2-way image classification set "Myopia Classifier.v8-cropped-and-resized.folder" from GitHub (iamsoura005/Dristi_Ai); label vocabulary: myopia, normal.

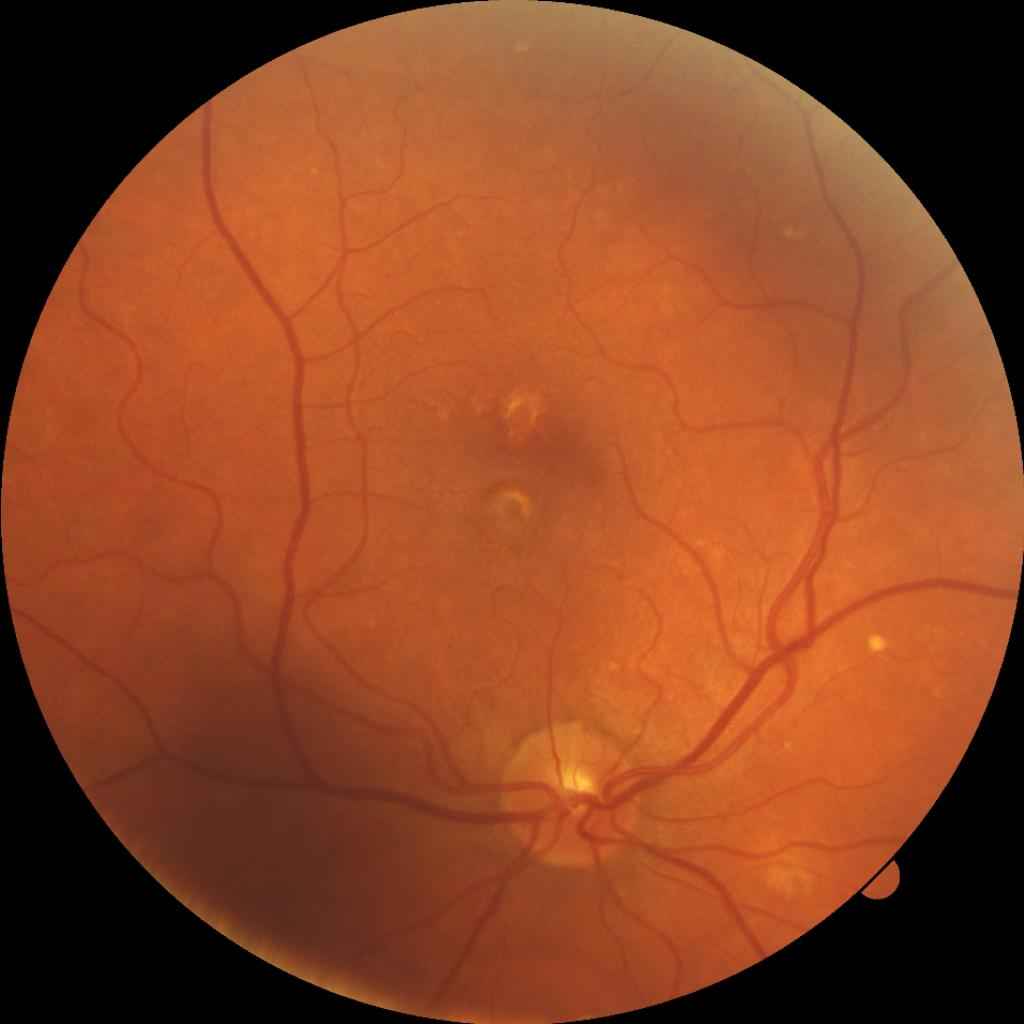
Label: normal

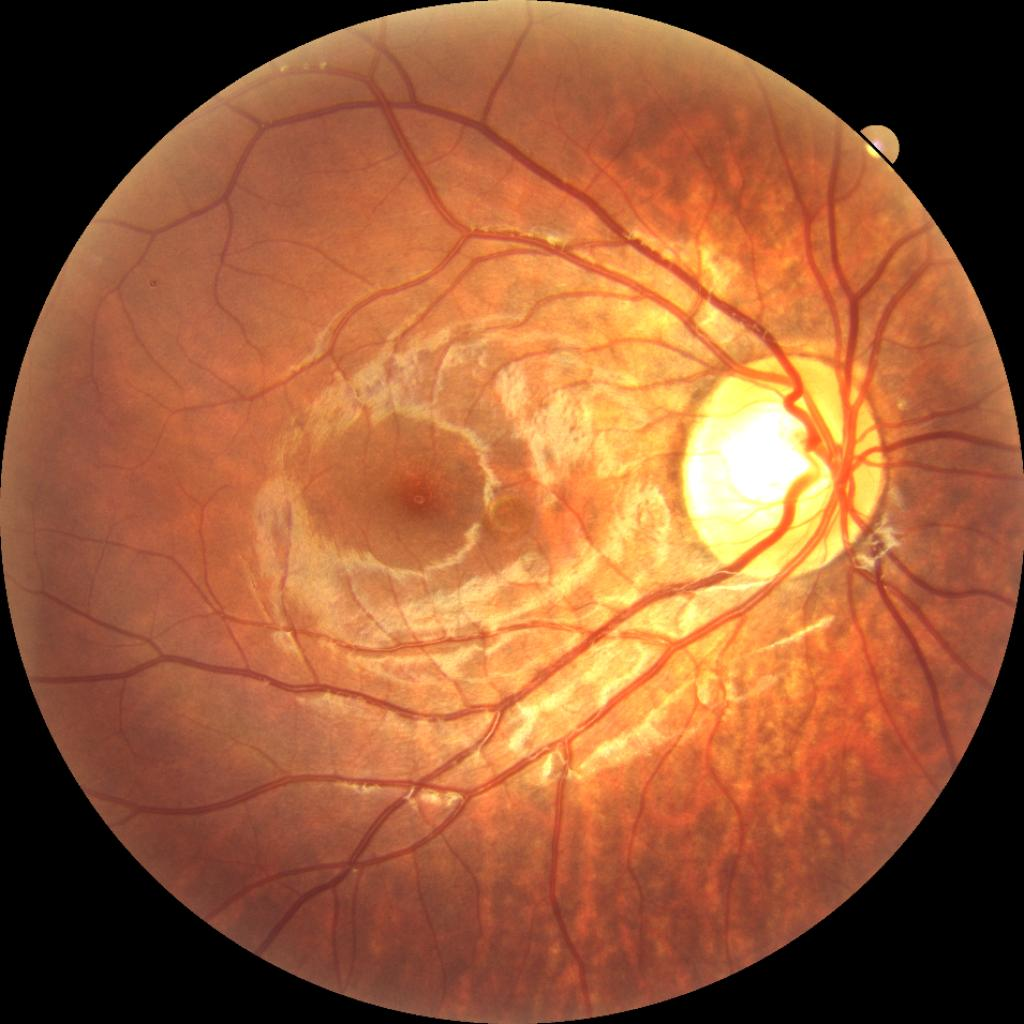
Label: myopia

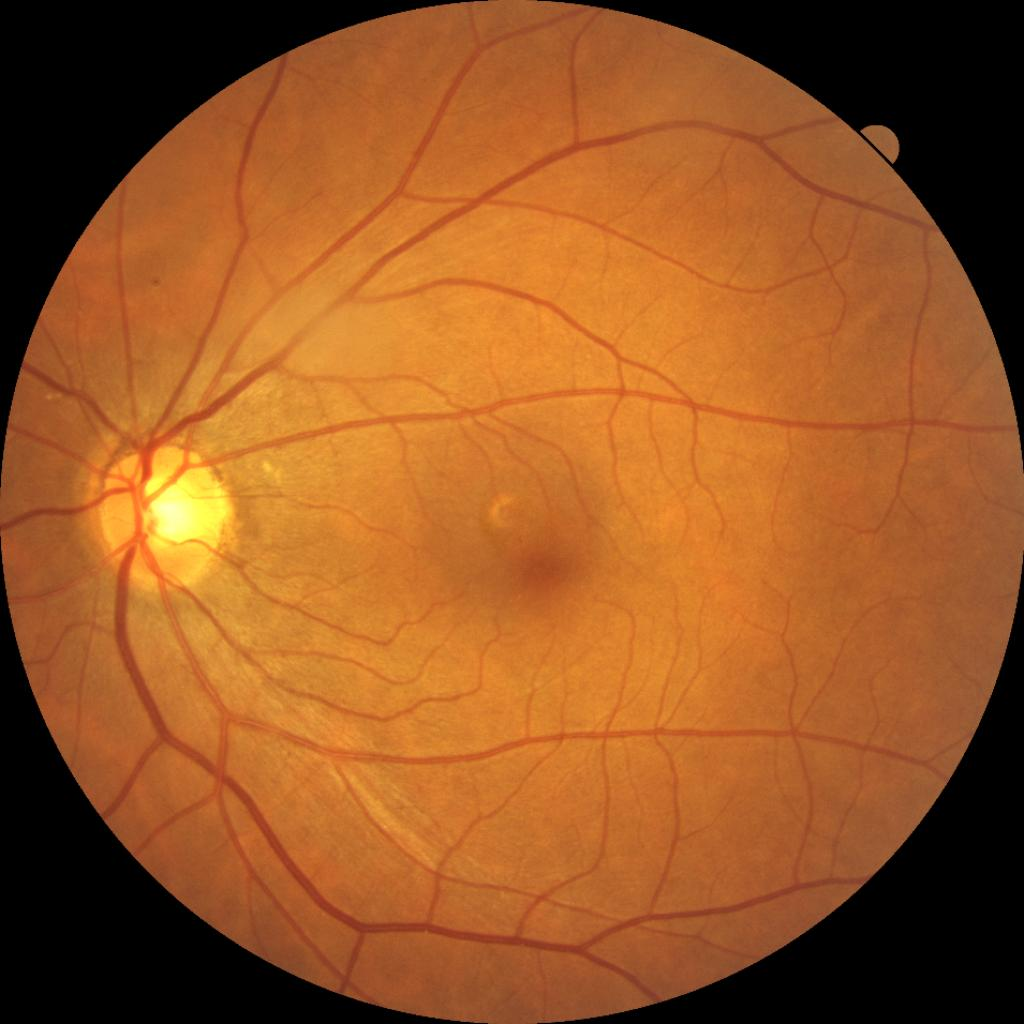
Label: normal

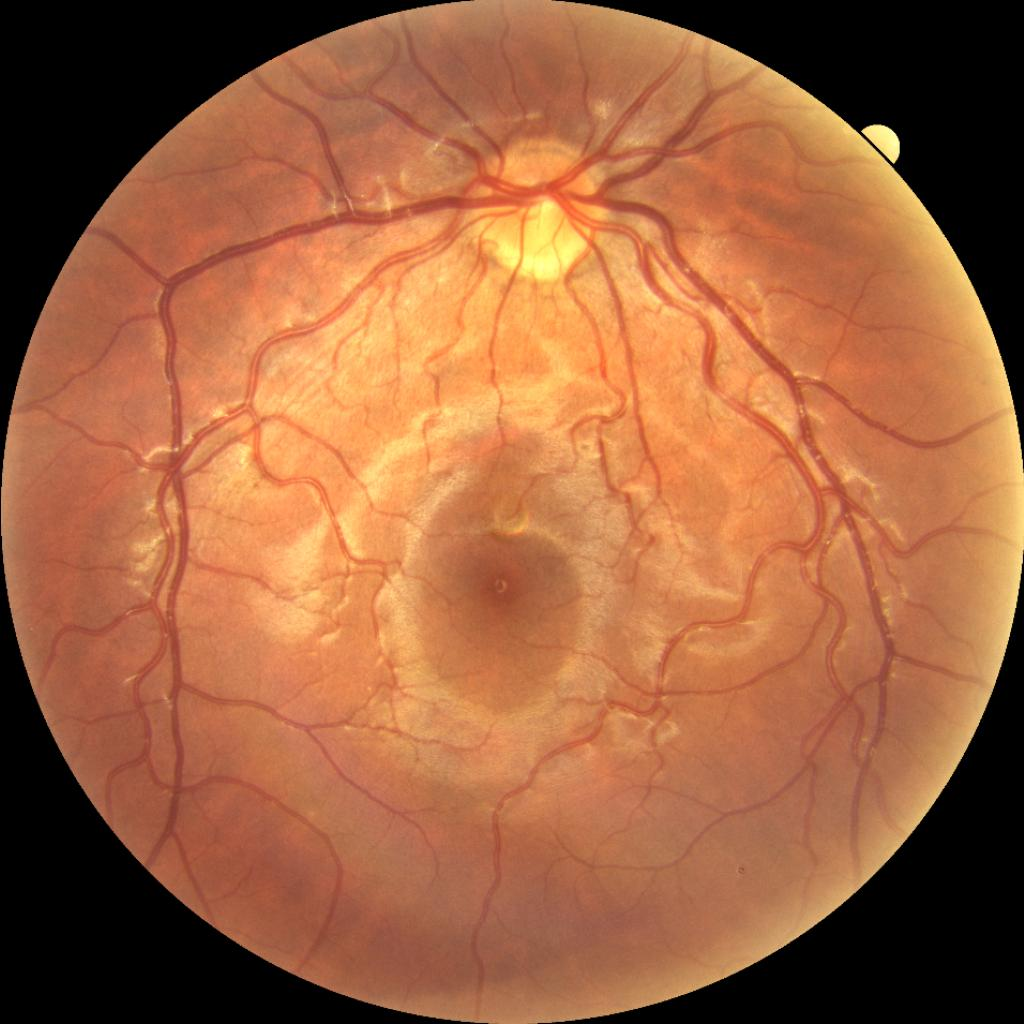
Label: myopia

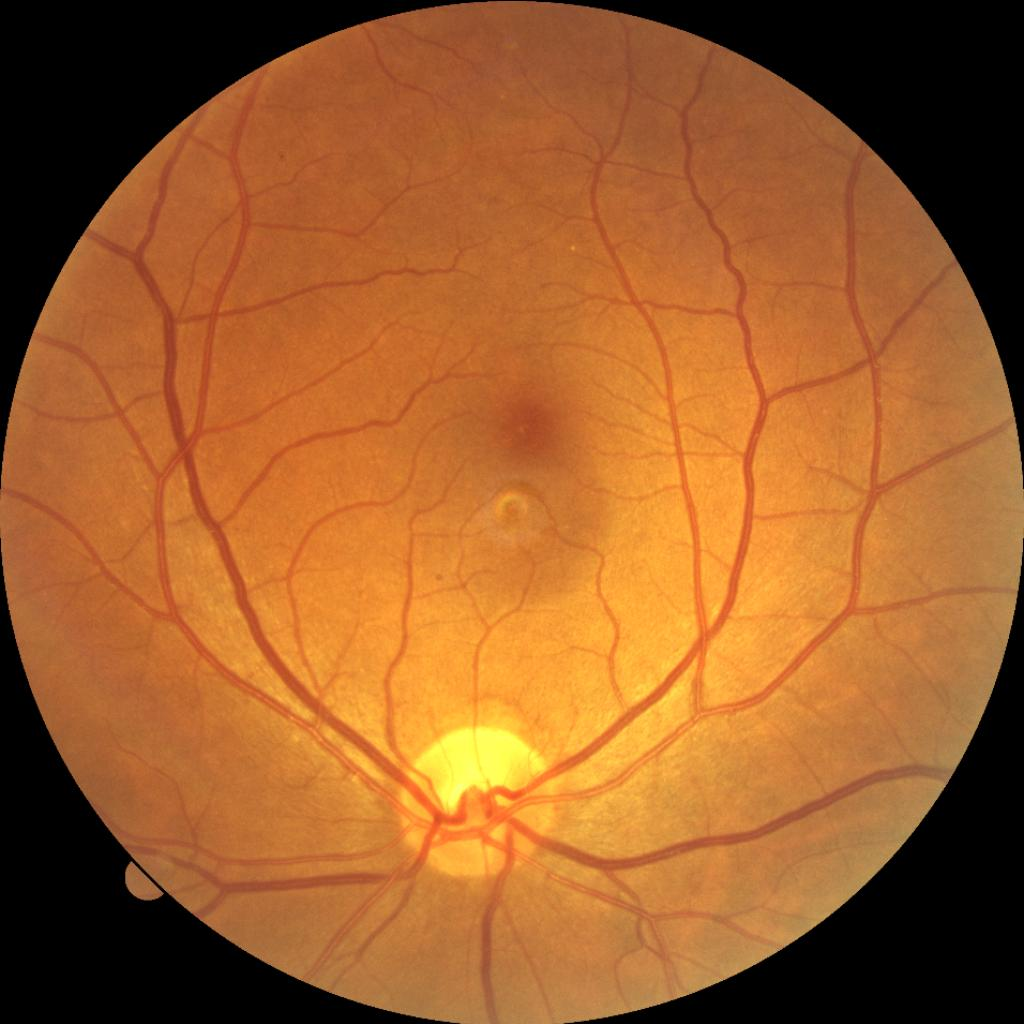
Label: normal

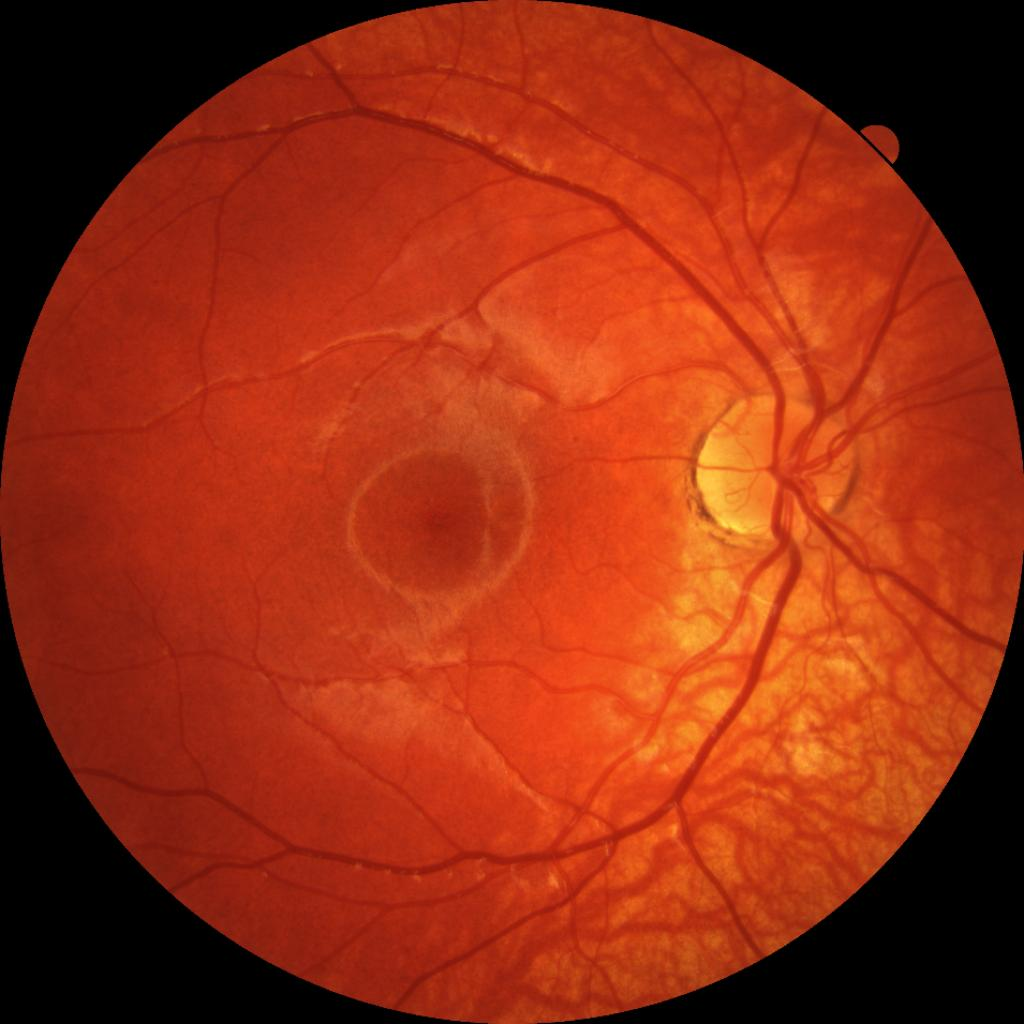
Label: myopia
